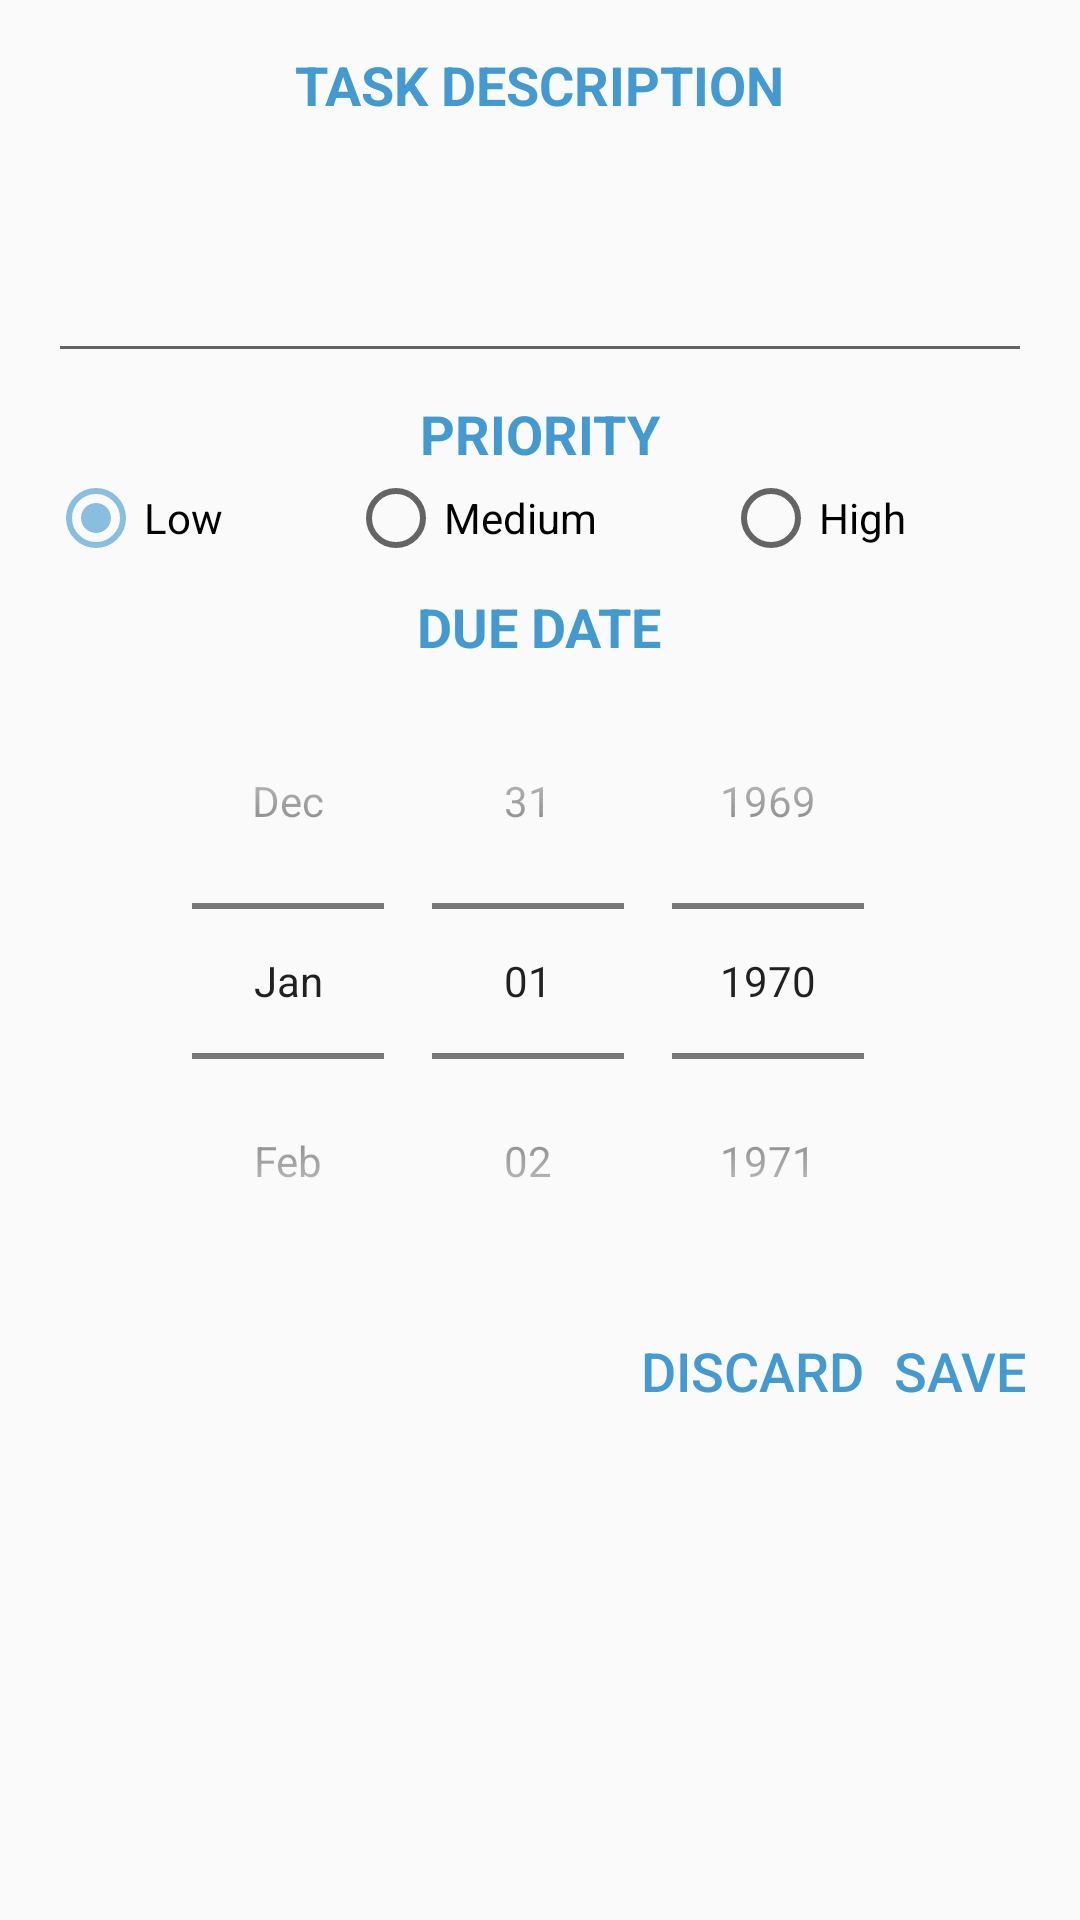

Android layout source for this screen:
<!-- AndroidManifest.xml: application theme AppTheme -->
<!-- res/layout/fragment_create_edit_item.xml -->
<?xml version="1.0" encoding="utf-8"?>
<LinearLayout xmlns:android="http://schemas.android.com/apk/res/android"
    android:id="@+id/create_edit_item"
    android:layout_width="wrap_content"
    android:layout_height="wrap_content"
    android:layout_gravity="center"
    android:orientation="vertical"
    android:clickable="true"
    android:theme="@style/AppDialogTheme"
    android:focusableInTouchMode="true"
    android:paddingBottom="16dp"
    android:paddingTop="16dp"
    android:paddingLeft="16dp"
    android:paddingRight="16dp" >

    <TextView
        android:id="@+id/lbl_item_name"
        android:layout_width="wrap_content"
        android:layout_height="wrap_content"
        android:layout_gravity="center_horizontal"
        android:focusable="true"
        android:text="@string/task_description"
        android:textSize="18sp"
        android:textStyle="bold"
        android:textColor="@color/dark_blue" />

    <EditText
        android:id="@+id/txt_item_name"
        android:layout_width="match_parent"
        android:layout_height="84dp"
        android:isScrollContainer="true"
        android:imeOptions="actionDone"
        android:textSize="16sp"
        android:inputType="textMultiLine" />

    <TextView
        android:id="@+id/lbl_item_priority"
        android:text="@string/task_priority"
        android:layout_width="wrap_content"
        android:layout_height="wrap_content"
        android:layout_gravity="center_horizontal"
        android:paddingTop="8dp"
        android:textSize="18sp"
        android:textStyle="bold"
        android:textColor="@color/dark_blue" />

    <RadioGroup
        android:layout_width="match_parent"
        android:layout_height="wrap_content"
        android:layout_gravity="center_vertical"
        android:orientation="horizontal"
        android:weightSum="3"
        android:id="@+id/radio_group_priority"
        android:checkedButton="@+id/rb_priority_low">

        <RadioButton
            android:id="@+id/rb_priority_low"
            android:layout_width="wrap_content"
            android:layout_height="wrap_content"
            android:layout_weight="1"
            android:textSize="14sp"
            android:text="@string/rb_priority_low" />

        <RadioButton
            android:id="@+id/rb_priority_medium"
            android:layout_width="wrap_content"
            android:layout_height="wrap_content"
            android:layout_weight="1"
            android:textSize="14sp"
            android:text="@string/rb_priority_medium" />

        <RadioButton
            android:id="@+id/rb_priority_high"
            android:layout_width="wrap_content"
            android:layout_height="wrap_content"
            android:layout_weight="1"
            android:textSize="14sp"
            android:text="@string/rb_priority_high" />

    </RadioGroup>

    <TextView
        android:id="@+id/lbl_pick_date"
        android:layout_width="wrap_content"
        android:layout_height="wrap_content"
        android:layout_gravity="center_horizontal"
        android:text="@string/due_date"
        android:paddingTop="8dp"
        android:textSize="18sp"
        android:textStyle="bold"
        android:textColor="@color/dark_blue" />

    <DatePicker
        android:id="@+id/dp_due_date"
        android:layout_width="match_parent"
        android:layout_height="wrap_content"
        android:layout_gravity="center_horizontal"
        android:datePickerMode="spinner"
        android:calendarViewShown="false" />


    <RelativeLayout
        android:layout_width="wrap_content"
        android:layout_height="wrap_content"
        android:layout_gravity="right">

        <Button
            android:id="@+id/btn_save"
            style="?android:attr/buttonStyleSmall"
            android:layout_width="wrap_content"
            android:layout_height="wrap_content"
            android:background="@android:color/transparent"
            android:textColor="@color/dark_blue"
            android:layout_toRightOf="@+id/btn_discard"
            android:textSize="18sp"
            android:text="@string/save" />

        <Button
            android:id="@+id/btn_discard"
            style="?android:attr/buttonStyleSmall"
            android:layout_width="wrap_content"
            android:layout_height="wrap_content"
            android:layout_marginRight="8dp"
            android:background="@android:color/transparent"
            android:textColor="@color/dark_blue"
            android:textSize="18sp"
            android:text="@string/discard" />
    </RelativeLayout>

</LinearLayout>
<!-- resources referenced by this layout -->
<resources>
  <color name="dark_blue">#439ad0</color>
  <string name="discard">Discard</string>
  <string name="due_date">DUE DATE</string>
  <string name="rb_priority_high">High</string>
  <string name="rb_priority_low">Low</string>
  <string name="rb_priority_medium">Medium</string>
  <string name="save">Save</string>
  <string name="task_description">TASK DESCRIPTION</string>
  <string name="task_priority">PRIORITY</string>
  <style name="AppDialogTheme" parent="Theme.AppCompat.Light.Dialog">
          
          <item name="colorPrimary">@color/colorPrimary</item>
          <item name="colorPrimaryDark">@color/colorPrimaryDark</item>
          <item name="colorControlActivated">@color/light_blue</item>
          <item name="colorControlHighlight">@color/light_blue</item>
      </style>
  <style name="AppTheme" parent="Theme.AppCompat.Light.DarkActionBar">
          
          <item name="colorPrimary">@color/colorPrimary</item>
          <item name="colorPrimaryDark">@color/colorPrimaryDark</item>
          <item name="colorControlActivated">@color/light_blue</item>
          <item name="colorControlHighlight">@color/light_blue</item>
          <item name="colorControlNormal">@color/dark_blue</item>
      </style>
  <color name="colorPrimary">#88BFE1</color>
  <color name="colorPrimaryDark">#439ad0</color>
  <color name="light_blue">#88BFE1</color>
</resources>
